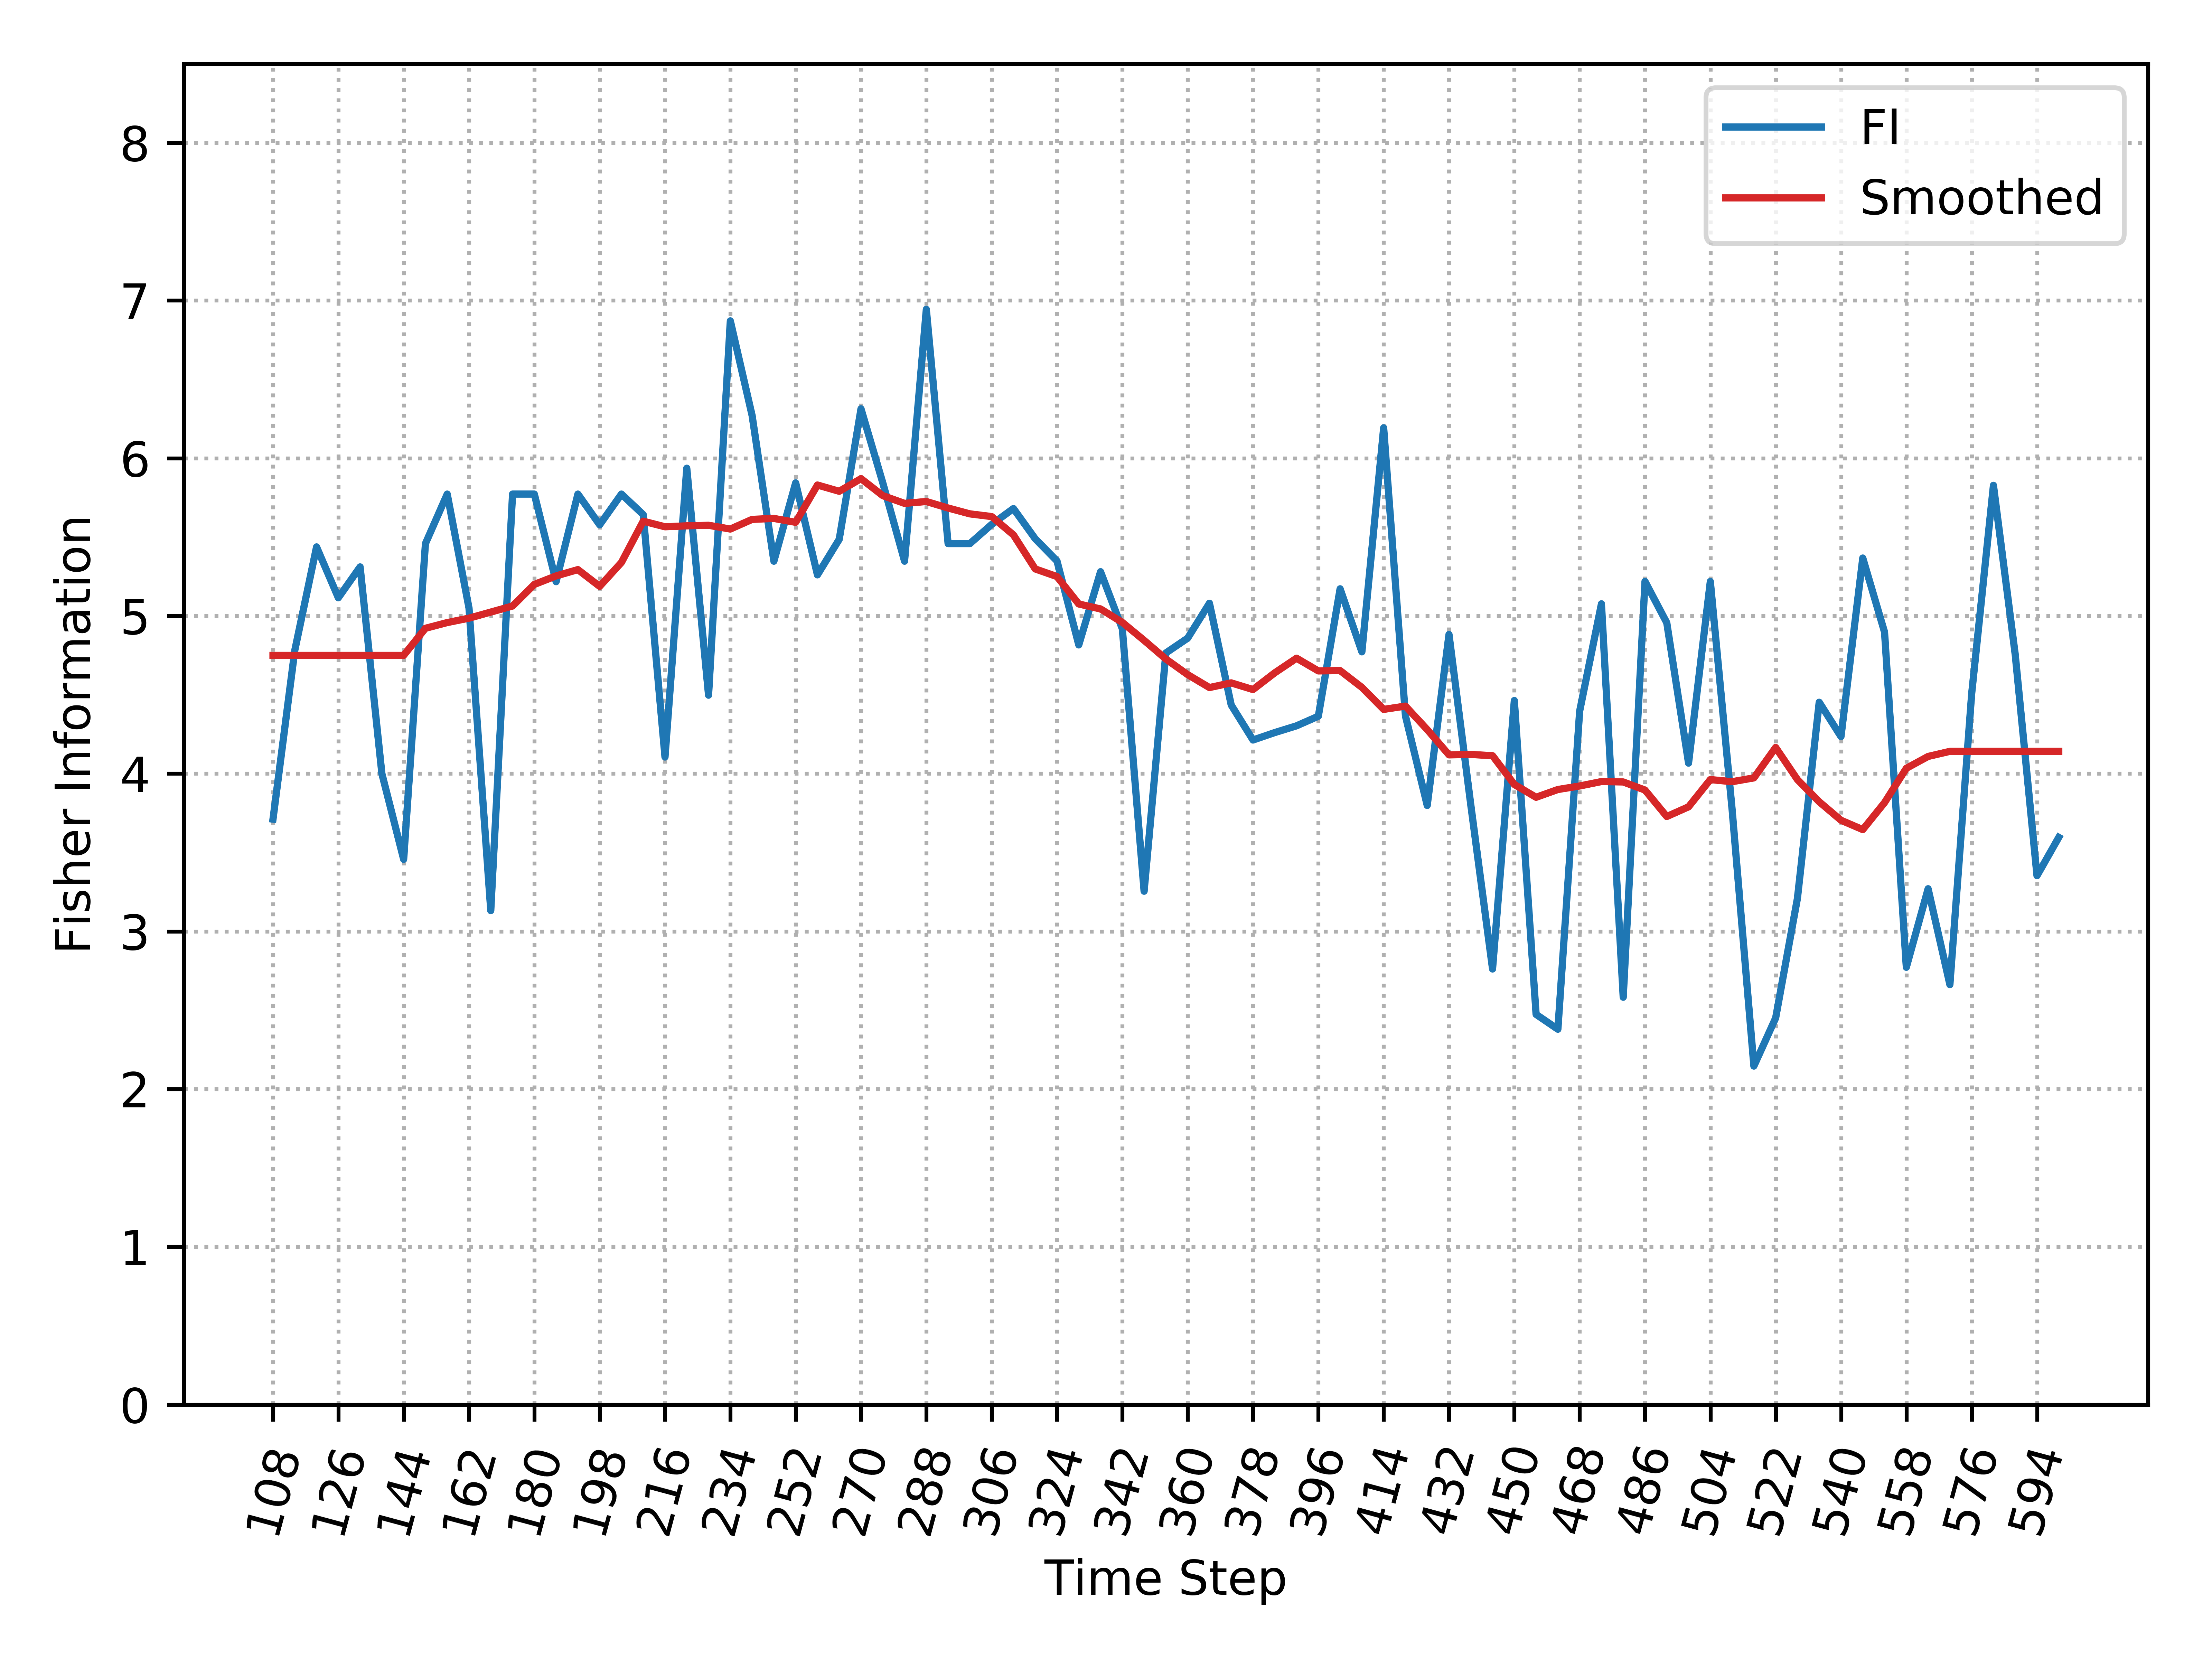

The data file committed next to this chart (first rows):
, Time_Step, FI, Smooth_FI
0, 108, 3.712, 4.75
1, 114, 4.781, 4.75
2, 120, 5.438, 4.75
3, 126, 5.115, 4.75
4, 132, 5.311, 4.75
5, 138, 4, 4.75
6, 144, 3.457, 4.75
7, 150, 5.459, 4.922
8, 156, 5.773, 4.958
9, 162, 5.05, 4.986
10, 168, 3.132, 5.025
11, 174, 5.773, 5.063
12, 180, 5.773, 5.2
13, 186, 5.217, 5.254
14, 192, 5.773, 5.294
15, 198, 5.578, 5.188
16, 204, 5.773, 5.339
17, 210, 5.642, 5.601
18, 216, 4.105, 5.565
19, 222, 5.937, 5.571
20, 228, 4.498, 5.575
21, 234, 6.871, 5.551
22, 240, 6.271, 5.612
23, 246, 5.347, 5.618
24, 252, 5.844, 5.594
25, 258, 5.26, 5.83
26, 264, 5.486, 5.79
27, 270, 6.313, 5.871
28, 276, 5.844, 5.763
29, 282, 5.347, 5.714
30, 288, 6.944, 5.726
31, 294, 5.459, 5.684
32, 300, 5.459, 5.647
33, 306, 5.58, 5.63
34, 312, 5.681, 5.514
35, 318, 5.489, 5.298
36, 324, 5.349, 5.25
37, 330, 4.816, 5.076
38, 336, 5.281, 5.044
39, 342, 4.918, 4.959
40, 348, 3.255, 4.845
41, 354, 4.766, 4.727
42, 360, 4.859, 4.628
43, 366, 5.081, 4.546
44, 372, 4.435, 4.576
45, 378, 4.214, 4.533
46, 384, 4.261, 4.64
47, 390, 4.303, 4.732
48, 396, 4.364, 4.652
49, 402, 5.172, 4.654
50, 408, 4.772, 4.547
51, 414, 6.193, 4.408
52, 420, 4.366, 4.428
53, 426, 3.798, 4.28
54, 432, 4.883, 4.119
55, 438, 3.803, 4.122
56, 444, 2.762, 4.114
57, 450, 4.464, 3.932
58, 456, 2.474, 3.85
59, 462, 2.38, 3.9
... 23 more rows
